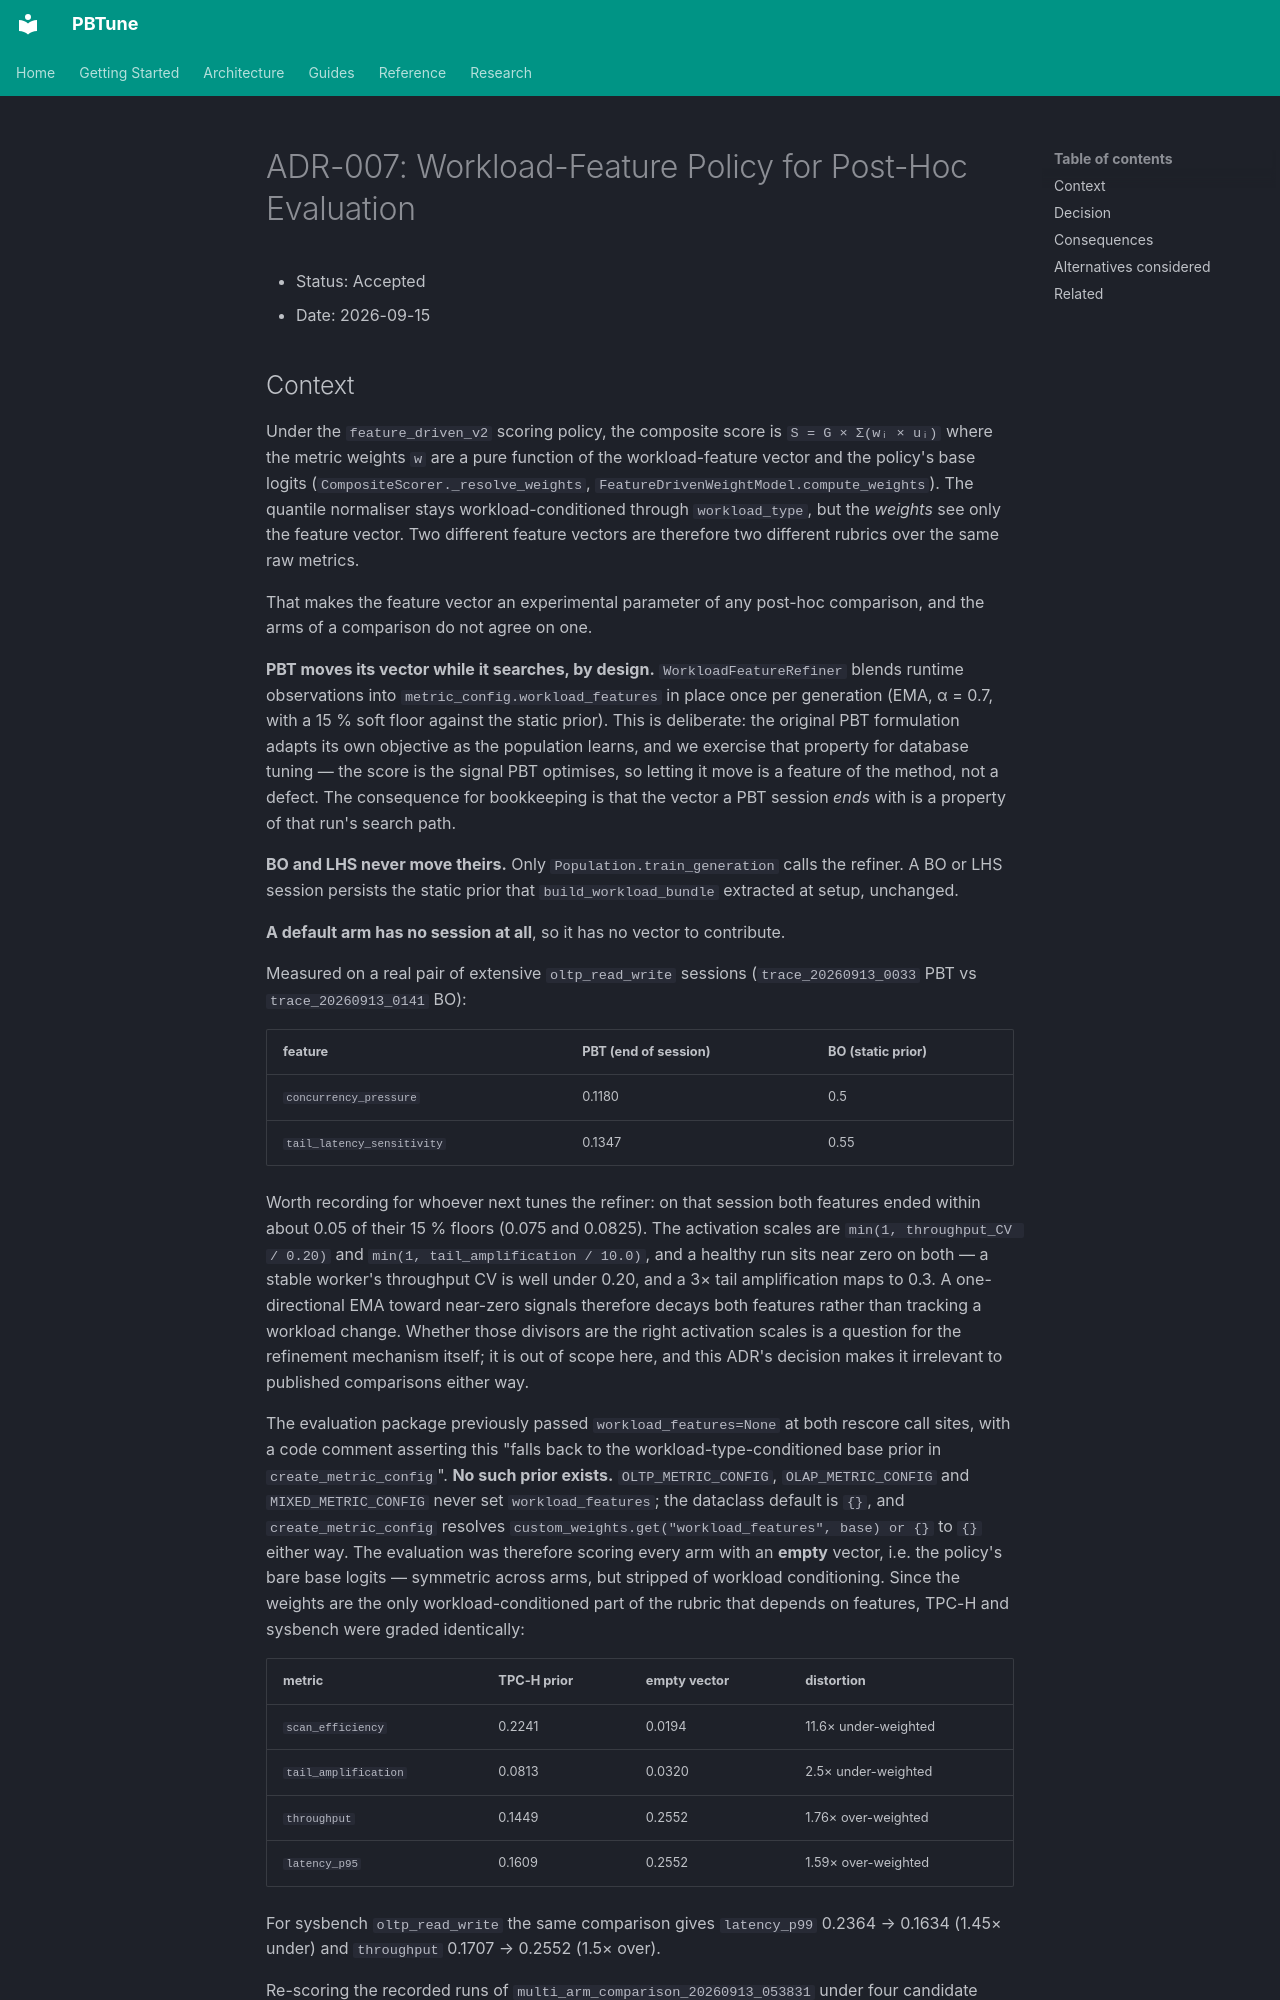

repository: alshawai/PBTune · page: architecture/decisions/ADR-007-evaluation-workload-feature-policy/index.html · generator: mkdocs

# ADR-007: Workload-Feature Policy for Post-Hoc Evaluation

- Status: Accepted
- Date: 2026-09-15

## Context

Under the `feature_driven_v2` scoring policy, the composite score is `S = G × Σ(wᵢ × uᵢ)` where the metric weights `w` are a pure function of the workload-feature vector and the policy's base logits (`CompositeScorer._resolve_weights`, `FeatureDrivenWeightModel.compute_weights`). The quantile normaliser stays workload-conditioned through `workload_type`, but the *weights* see only the feature vector. Two different feature vectors are therefore two different rubrics over the same raw metrics.

That makes the feature vector an experimental parameter of any post-hoc comparison, and the arms of a comparison do not agree on one.

**PBT moves its vector while it searches, by design.** `WorkloadFeatureRefiner` blends runtime observations into `metric_config.workload_features` in place once per generation (EMA, α = 0.7, with a 15 % soft floor against the static prior). This is deliberate: the original PBT formulation adapts its own objective as the population learns, and we exercise that property for database tuning — the score is the signal PBT optimises, so letting it move is a feature of the method, not a defect. The consequence for bookkeeping is that the vector a PBT session *ends* with is a property of that run's search path.

**BO and LHS never move theirs.** Only `Population.train_generation` calls the refiner. A BO or LHS session persists the static prior that `build_workload_bundle` extracted at setup, unchanged.

**A default arm has no session at all**, so it has no vector to contribute.

Measured on a real pair of extensive `oltp_read_write` sessions (`trace_20260913_0033` PBT vs `trace_20260913_0141` BO):

| feature | PBT (end of session) | BO (static prior) |
| --- | --- | --- |
| `concurrency_pressure` | 0.1180 | 0.5 |
| `tail_latency_sensitivity` | 0.1347 | 0.55 |

Worth recording for whoever next tunes the refiner: on that session both features ended within about 0.05 of their 15 % floors (0.075 and 0.0825). The activation scales are `min(1, throughput_CV / 0.20)` and `min(1, tail_amplification / 10.0)`, and a healthy run sits near zero on both — a stable worker's throughput CV is well under 0.20, and a 3× tail amplification maps to 0.3. A one-directional EMA toward near-zero signals therefore decays both features rather than tracking a workload change. Whether those divisors are the right activation scales is a question for the refinement mechanism itself; it is out of scope here, and this ADR's decision makes it irrelevant to published comparisons either way.

The evaluation package previously passed `workload_features=None` at both rescore call sites, with a code comment asserting this "falls back to the workload-type-conditioned base prior in `create_metric_config`". **No such prior exists.** `OLTP_METRIC_CONFIG`, `OLAP_METRIC_CONFIG` and `MIXED_METRIC_CONFIG` never set `workload_features`; the dataclass default is `{}`, and `create_metric_config` resolves `custom_weights.get("workload_features", base) or {}` to `{}` either way. The evaluation was therefore scoring every arm with an **empty** vector, i.e. the policy's bare base logits — symmetric across arms, but stripped of workload conditioning. Since the weights are the only workload-conditioned part of the rubric that depends on features, TPC-H and sysbench were graded identically:

| metric | TPC-H prior | empty vector | distortion |
| --- | --- | --- | --- |
| `scan_efficiency` | 0.2241 | 0.0194 | 11.6× under-weighted |
| `tail_amplification` | 0.0813 | 0.0320 | 2.5× under-weighted |
| `throughput` | 0.1449 | 0.2552 | 1.76× over-weighted |
| `latency_p95` | 0.1609 | 0.2552 | 1.59× over-weighted |

For sysbench `oltp_read_write` the same comparison gives `latency_p99` 0.2364 → 0.1634 (1.45× under) and `throughput` 0.1707 → 0.2552 (1.5× over).

Re-scoring the recorded runs of `multi_arm_comparison_20260913_053831` under four candidate vectors (evaluation prior, empty, PBT's session vector, BO's session vector) did **not** change the ranking — `bo > default > pbt`, 10/10 paired wins in every case — but did move score magnitudes (PBT's mean 24.25 → 27.79). The defect is one of reporting fidelity and workload conditioning, not of a reversed published result.
